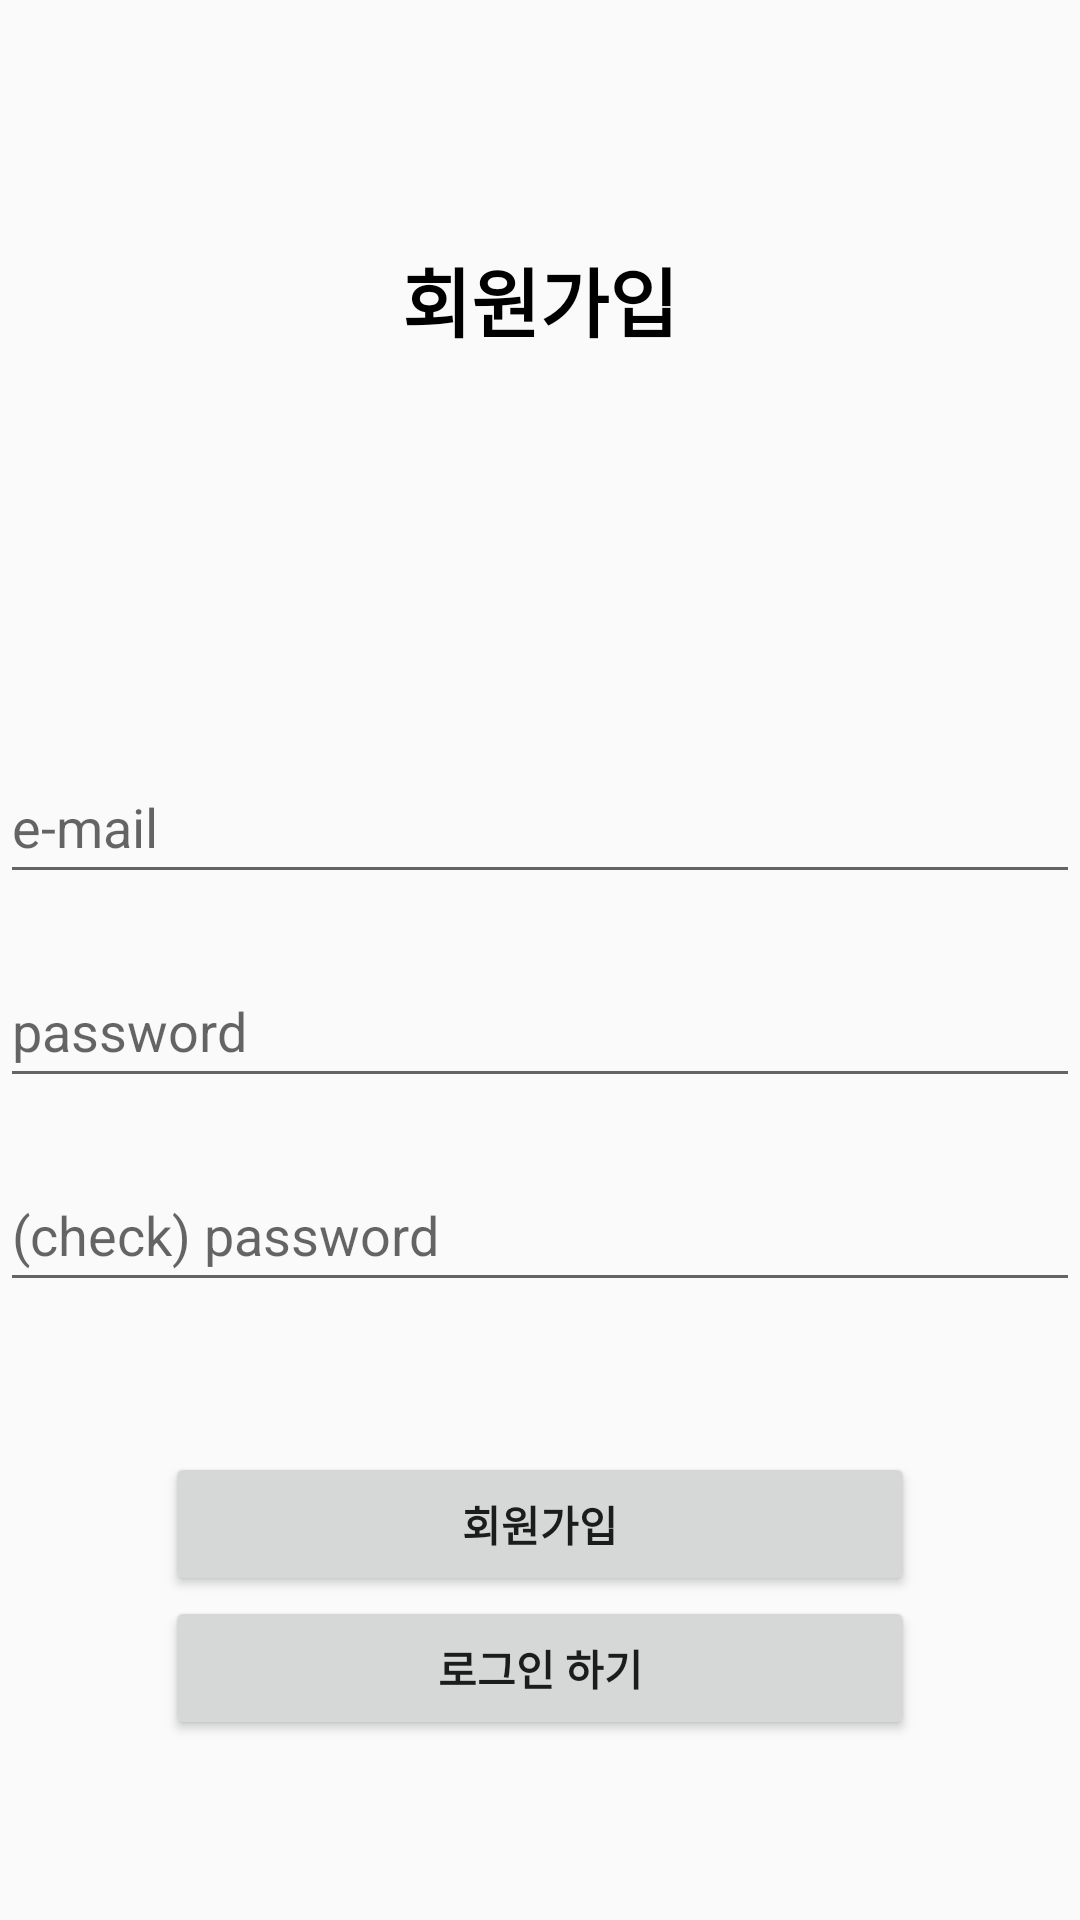

Here is an Android app screen rendered from its layout file. Give the layout XML and the strings, colors and styles it references.
<!-- AndroidManifest.xml: application theme Theme.Workoutlog -->
<!-- res/layout/activity_sign_up.xml -->
<?xml version="1.0" encoding="utf-8"?>
<LinearLayout xmlns:android="http://schemas.android.com/apk/res/android"
    xmlns:app="http://schemas.android.com/apk/res-auto"
    android:layout_width="match_parent"
    android:layout_height="match_parent"
    android:orientation="vertical">

    <TextView
        android:id="@+id/textView"
        android:layout_width="match_parent"
        android:layout_height="200dp"
        android:gravity="center"
        android:text="회원가입"
        android:textAlignment="center"
        android:textColor="#000000"
        android:textSize="25dp"
        android:textStyle="bold"
        android:layout_marginBottom="50dp"/>

    <LinearLayout
        android:layout_width="match_parent"
        android:layout_height="match_parent"
        android:orientation="vertical">

        <EditText
            android:id="@+id/emailtext"
            android:layout_width="match_parent"
            android:layout_height="wrap_content"
            android:layout_marginBottom="20dp"
            android:hint="e-mail"
            android:inputType="textPersonName"
            android:minHeight="48dp" />

        <EditText
            android:id="@+id/password"
            android:layout_width="match_parent"
            android:layout_height="wrap_content"
            android:ems="10"
            android:layout_marginBottom="20dp"
            android:hint="password"
            android:inputType="textPassword"
            android:minHeight="48dp" />

        <EditText
            android:id="@+id/passwordcheck"
            android:layout_width="match_parent"
            android:layout_height="wrap_content"
            android:layout_marginBottom="50dp"
            android:ems="10"
            android:hint="(check) password"
            android:inputType="textPassword"
            android:minHeight="48dp" />

        <Button
            android:id="@+id/register"
            android:layout_width="250dp"
            android:layout_height="wrap_content"
            android:gravity="center"
            android:layout_gravity="center_horizontal"
            android:text="회원가입"
            android:textStyle="bold" />

        <Button
            android:id="@+id/backtoLogin"
            android:layout_width="250dp"
            android:layout_height="wrap_content"
            android:gravity="center"
            android:layout_gravity="center_horizontal"
            android:text="로그인 하기"
            android:textStyle="bold"/>

    </LinearLayout>
</LinearLayout>
<!-- resources referenced by this layout -->
<resources>
  <style name="Theme.Workoutlog" parent="Theme.AppCompat.Light.NoActionBar">
          
          <item name="colorPrimary">@color/white</item>
          <item name="colorPrimaryVariant">#A890FE</item>
          <item name="colorOnPrimary">@color/black</item>
          
          <item name="colorSecondary">@color/teal_200</item>
          <item name="colorSecondaryVariant">@color/teal_700</item>
          <item name="colorOnSecondary">@color/black</item>
          
          <item name="android:statusBarColor" tools:targetApi="l">?attr/colorPrimaryVariant</item>
          
      </style>
  <!-- not gathered from this repository: default colours our renderer supplied (Android Studio template values) -->
  <color name="teal_200">#FF03DAC5</color>
  <color name="teal_700">#FF018786</color>
  <color name="black">#FF000000</color>
  <color name="white">#FFFFFFFF</color>
</resources>
